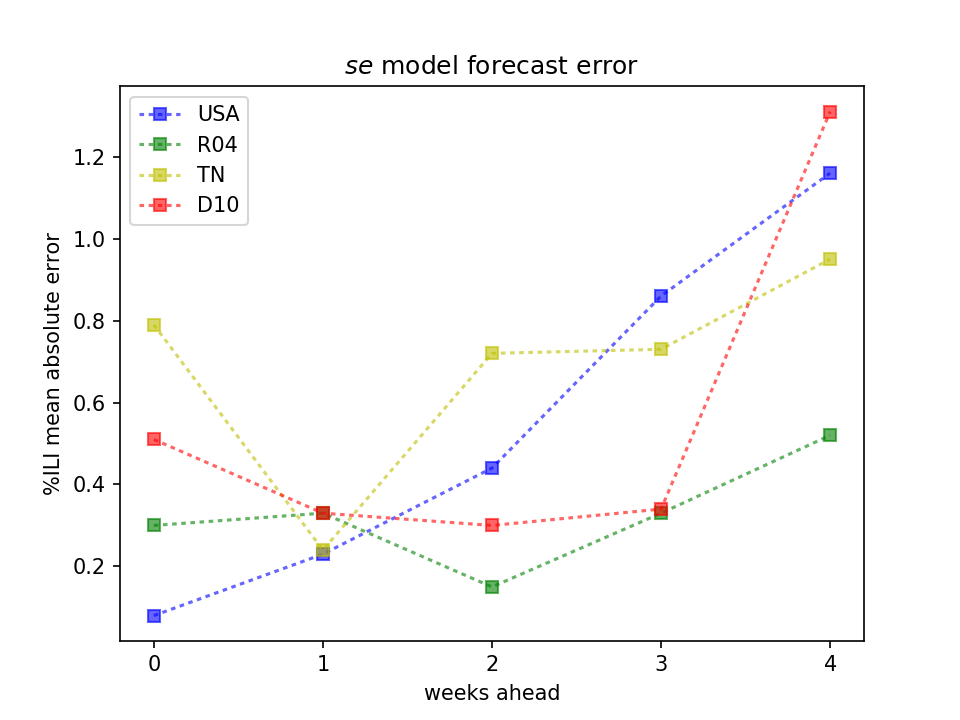

Values plotted in this chart, from the file beside it:
WeeksAhead, D10, R04, TN, USA
0, 0.51, 0.3, 0.79, 0.08
1, 0.33, 0.33, 0.24, 0.23
2, 0.3, 0.15, 0.72, 0.44
3, 0.34, 0.33, 0.73, 0.86
4, 1.31, 0.52, 0.95, 1.16
